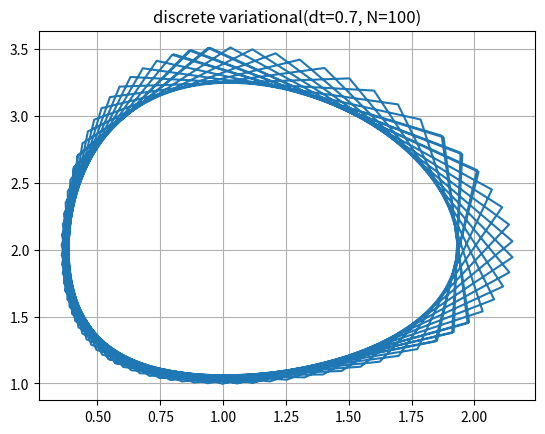

This figure's Python source:
from scipy import optimize
from numpy import log
import matplotlib.pyplot as plt

a = 2.
b = 1.
c = 1.
d = 1.

N = 10**2
dt = 0.7

X = [1.]*(N+1)
Y = [1.]*(N+1)


def discrete_variational(delta=10**-3):
    for i in range(N):
        def f(x): return (x[0]-X[i]-(x[0]+X[i])*(x[1]+Y[i])/4*(a*(log(x[1])-log(Y[i]))/(x[1]-Y[i])-b)*dt, x[1]-Y[i]-(x[0]+X[i])*(x[1]+Y[i])/4*(c-d*(log(x[0])-log(X[i]))/(x[0]-X[i]))*dt)
        res = optimize.root(f, [X[i]+delta, Y[i]+delta])  # 0徐算を防ぐため微少量だけずらす
        X[i+1], Y[i+1] = res.x[0], res.x[1]


discrete_variational()

plt.plot(X, Y)
plt.title(f'discrete variational(dt={dt}, N={N})')
plt.grid()
plt.show()
